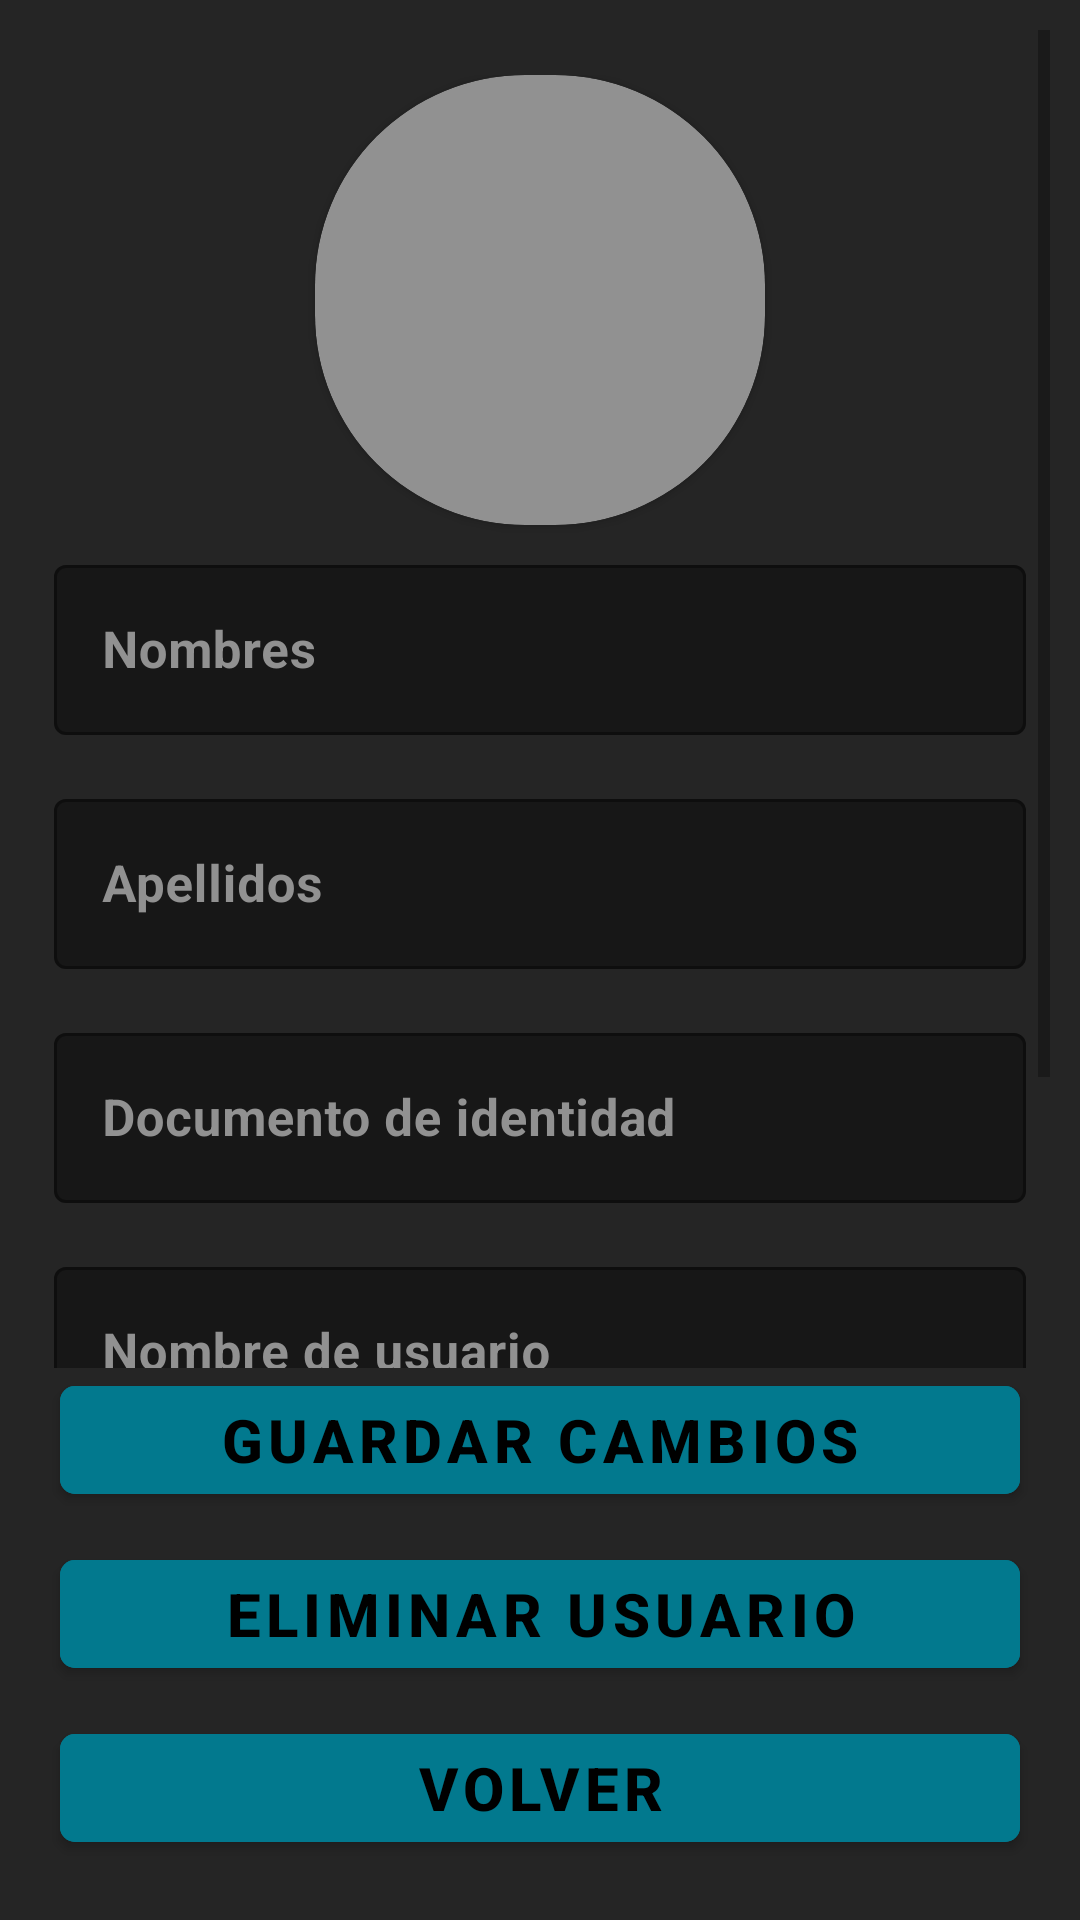

The Android layout XML behind this screen, and the referenced resources:
<!-- AndroidManifest.xml: application theme Theme.StoreSoftware -->
<!-- res/layout/activity_edit_delete_user.xml -->
<?xml version="1.0" encoding="utf-8"?>
<androidx.constraintlayout.widget.ConstraintLayout xmlns:android="http://schemas.android.com/apk/res/android"
    xmlns:app="http://schemas.android.com/apk/res-auto"
    xmlns:tools="http://schemas.android.com/tools"
    android:layout_width="match_parent"
    android:layout_height="match_parent"
    android:padding="10dp"
    android:background="@color/backgroundApp_darkTheme"
    tools:context=".ui.user.editDeleteUser.EditDeleteUserActivity">


    <ScrollView
        android:layout_width="0dp"
        android:layout_height="0dp"
        app:layout_constraintBottom_toTopOf="@+id/btnUpdate"
        app:layout_constraintEnd_toEndOf="parent"
        app:layout_constraintStart_toStartOf="parent"
        app:layout_constraintTop_toTopOf="parent">

        <LinearLayout
            android:layout_width="match_parent"
            android:layout_height="match_parent"
            android:gravity="center"
            android:paddingVertical="15dp"
            android:orientation="vertical">

            <androidx.cardview.widget.CardView
                android:layout_width="150dp"
                android:layout_height="150dp"
                android:backgroundTint="@color/textColor_darkTheme"
                app:cardCornerRadius="70dp">

                <ImageView
                    android:layout_width="match_parent"
                    android:layout_height="match_parent"
                    android:src="@drawable/user_icon" />

            </androidx.cardview.widget.CardView>

            <com.google.android.material.textfield.TextInputLayout
                android:id="@+id/tilName"
                style="@style/Widget.MaterialComponents.TextInputLayout.OutlinedBox"
                android:layout_width="match_parent"
                android:layout_height="wrap_content"
                android:layout_margin="3dp"
                android:hint="Nombres"
                android:padding="5dp"
                android:textColorHint="@color/textColor_darkTheme"
                app:boxBackgroundColor="@color/backgroundEditText_darkTheme">

                <com.google.android.material.textfield.TextInputEditText
                    android:id="@+id/tieName"
                    android:layout_width="match_parent"
                    android:layout_height="wrap_content"
                    android:layout_gravity="center"
                    android:inputType="text"
                    android:maxLength="30"
                    android:textColor="@color/textColor_darkTheme"
                    android:textSize="17sp"
                    android:textStyle="bold" />

            </com.google.android.material.textfield.TextInputLayout>

            <com.google.android.material.textfield.TextInputLayout
                android:id="@+id/tilLastName"
                style="@style/Widget.MaterialComponents.TextInputLayout.OutlinedBox"
                android:layout_width="match_parent"
                android:layout_height="wrap_content"
                android:layout_margin="3dp"
                android:hint="Apellidos"
                android:padding="5dp"
                android:textColorHint="@color/textColor_darkTheme"
                app:boxBackgroundColor="@color/backgroundEditText_darkTheme">

                <com.google.android.material.textfield.TextInputEditText
                    android:id="@+id/tieLastName"
                    android:layout_width="match_parent"
                    android:layout_height="wrap_content"
                    android:layout_gravity="center"
                    android:inputType="text"
                    android:maxLength="30"
                    android:textColor="@color/textColor_darkTheme"
                    android:textSize="17sp"
                    android:textStyle="bold" />

            </com.google.android.material.textfield.TextInputLayout>

            <com.google.android.material.textfield.TextInputLayout
                android:id="@+id/tilCC"
                style="@style/Widget.MaterialComponents.TextInputLayout.OutlinedBox"
                android:layout_width="match_parent"
                android:layout_height="wrap_content"
                android:layout_margin="3dp"
                android:hint="Documento de identidad"
                android:padding="5dp"
                android:textColorHint="@color/textColor_darkTheme"
                app:boxBackgroundColor="@color/backgroundEditText_darkTheme">

                <com.google.android.material.textfield.TextInputEditText
                    android:id="@+id/tieCC"
                    android:layout_width="match_parent"
                    android:layout_height="wrap_content"
                    android:layout_gravity="center"
                    android:inputType="number"
                    android:maxLength="20"
                    android:textColor="@color/textColor_darkTheme"
                    android:textSize="17sp"
                    android:textStyle="bold" />

            </com.google.android.material.textfield.TextInputLayout>

            <com.google.android.material.textfield.TextInputLayout
                android:id="@+id/tilUsername"
                style="@style/Widget.MaterialComponents.TextInputLayout.OutlinedBox"
                android:layout_width="match_parent"
                android:layout_height="wrap_content"
                android:layout_margin="3dp"
                android:hint="Nombre de usuario"
                android:padding="5dp"
                android:textColorHint="@color/textColor_darkTheme"
                app:boxBackgroundColor="@color/backgroundEditText_darkTheme"
                app:startIconDrawable="@drawable/user_icon">

                <com.google.android.material.textfield.TextInputEditText
                    android:id="@+id/tieUsername"
                    android:layout_width="match_parent"
                    android:layout_height="wrap_content"
                    android:layout_gravity="center"
                    android:inputType="text"
                    android:maxLength="30"
                    android:textColor="@color/textColor_darkTheme"
                    android:textSize="17sp"
                    android:textStyle="bold" />

            </com.google.android.material.textfield.TextInputLayout>

            <com.google.android.material.textfield.TextInputLayout
                android:id="@+id/tilPassword"
                style="@style/Widget.MaterialComponents.TextInputLayout.OutlinedBox"
                android:layout_width="match_parent"
                android:layout_height="wrap_content"
                android:layout_margin="3dp"
                android:hint="Contraseña"
                android:padding="5dp"
                android:textColorHint="@color/textColor_darkTheme"
                app:boxBackgroundColor="@color/backgroundEditText_darkTheme"
                app:endIconMode="password_toggle"
                app:startIconDrawable="@drawable/lock_icon">

                <com.google.android.material.textfield.TextInputEditText
                    android:id="@+id/tiePassword"
                    android:layout_width="match_parent"
                    android:layout_height="wrap_content"
                    android:layout_gravity="center"
                    android:inputType="textPassword"
                    android:maxLength="30"
                    android:textColor="@color/textColor_darkTheme"
                    android:textSize="17sp"
                    android:textStyle="bold" />

            </com.google.android.material.textfield.TextInputLayout>

        </LinearLayout>

    </ScrollView>

    <com.google.android.material.button.MaterialButton
        android:id="@+id/btnUpdate"
        android:layout_width="match_parent"
        android:layout_height="wrap_content"
        android:layout_margin="10dp"
        android:backgroundTint="@color/backgroundButton_neutral_darkTheme"
        android:text="Guardar Cambios"
        android:textColor="@color/black"
        android:textSize="20sp"
        android:textStyle="bold"
        app:cornerRadius="5dp"
        app:layout_constraintEnd_toEndOf="parent"
        app:layout_constraintStart_toStartOf="parent"
        app:layout_constraintBottom_toTopOf="@+id/btnDelete"
        />

    <com.google.android.material.button.MaterialButton
        android:id="@+id/btnDelete"
        android:layout_width="match_parent"
        android:layout_height="wrap_content"
        android:layout_margin="10dp"
        android:backgroundTint="@color/backgroundButton_neutral_darkTheme"
        android:text="Eliminar Usuario"
        android:textColor="@color/black"
        android:textSize="20sp"
        android:textStyle="bold"
        app:cornerRadius="5dp"
        app:layout_constraintEnd_toEndOf="parent"
        app:layout_constraintStart_toStartOf="parent"
        app:layout_constraintBottom_toTopOf="@+id/btnBack"/>

    <com.google.android.material.button.MaterialButton
        android:id="@+id/btnBack"
        android:layout_width="match_parent"
        android:layout_height="wrap_content"
        android:layout_margin="10dp"
        android:backgroundTint="@color/backgroundButton_neutral_darkTheme"
        android:text="Volver"
        android:textColor="@color/black"
        android:textSize="20sp"
        android:textStyle="bold"
        app:cornerRadius="5dp"
        app:layout_constraintEnd_toEndOf="parent"
        app:layout_constraintStart_toStartOf="parent"
        app:layout_constraintBottom_toBottomOf="parent"/>

</androidx.constraintlayout.widget.ConstraintLayout>
<!-- resources referenced by this layout -->
<resources>
  <color name="backgroundApp_darkTheme">#252525</color>
  <color name="backgroundButton_neutral_darkTheme">#02798E</color>
  <color name="backgroundEditText_darkTheme">#171717</color>
  <color name="black">#FF000000</color>
  <color name="textColor_darkTheme">#919191</color>
  <style name="Theme.StoreSoftware" parent="Theme.MaterialComponents.DayNight.NoActionBar">
          
          <item name="colorPrimary">@color/purple_500</item>
          <item name="colorPrimaryVariant">@color/purple_700</item>
          <item name="colorOnPrimary">@color/white</item>
          
          <item name="colorSecondary">@color/teal_200</item>
          <item name="colorSecondaryVariant">@color/teal_700</item>
          <item name="colorOnSecondary">@color/black</item>
          
          <item name="android:statusBarColor">?attr/colorPrimaryVariant</item>
          
      </style>
  <color name="purple_500">#FF6200EE</color>
  <color name="purple_700">#FF3700B3</color>
  <color name="white">#FFFFFFFF</color>
  <color name="teal_200">#FF03DAC5</color>
  <color name="teal_700">#FF018786</color>
</resources>
